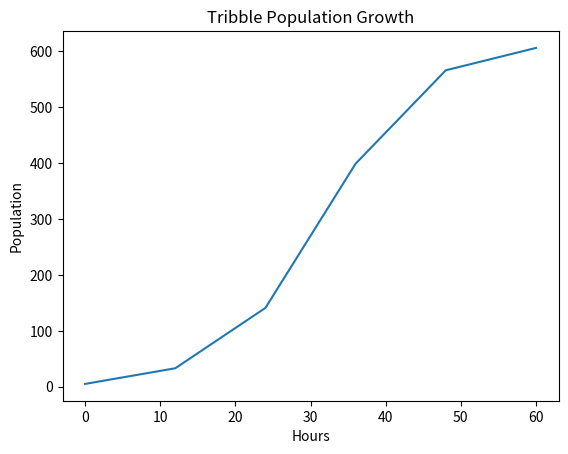

Generate this figure with matplotlib:
from random import random, triangular
import matplotlib.pyplot as plt
import math

population=1
step=12
time=0
birthrate=0.1
deathrate=0.05
predatorrate=0.05
starveratebase=0.32

x_coords=[]
y_coords=[]

for i in range(0,6):
    if population!=0:
        currentstarverate = starveratebase * math.log(population, 10)
    else:
        currentstarverate = 0
    for j in range(0,population):
        if random()<=birthrate and population!=1:
            population+=int(triangular(1,15,10))
        else:
            population += int(triangular(1, 15, 10))

    for j in range(0, population):
        if random()<=deathrate:
            population-=1
        elif random()<=predatorrate:
            population-=1
        elif random()<=currentstarverate:
            population-=1

    x_coords.append(i*step)
    y_coords.append(population)


print(x_coords)
print(y_coords)
plt.figure()
plt.xlabel('Hours')
plt.ylabel('Population')
plt.plot(x_coords,y_coords)
plt.title('Tribble Population Growth')
plt.show()
